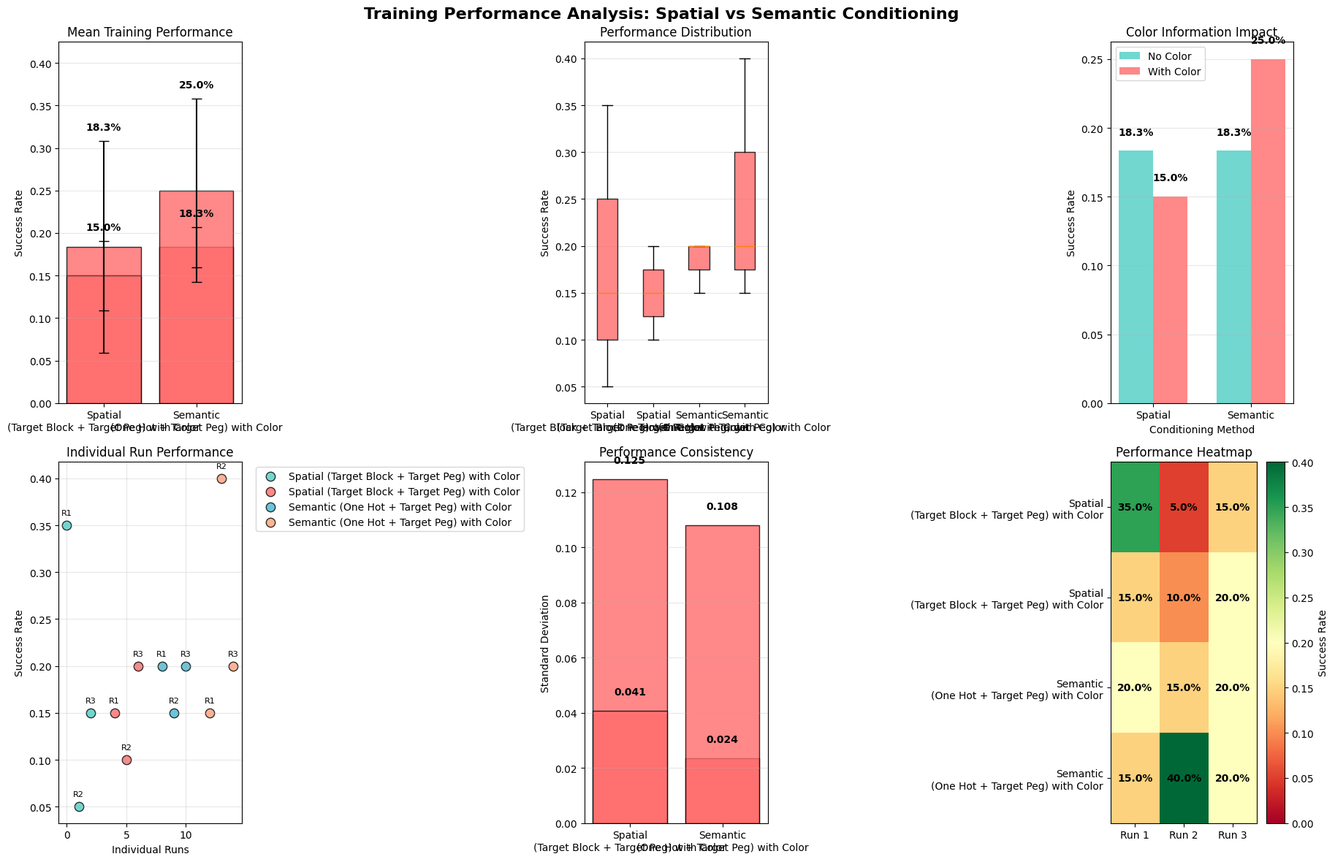
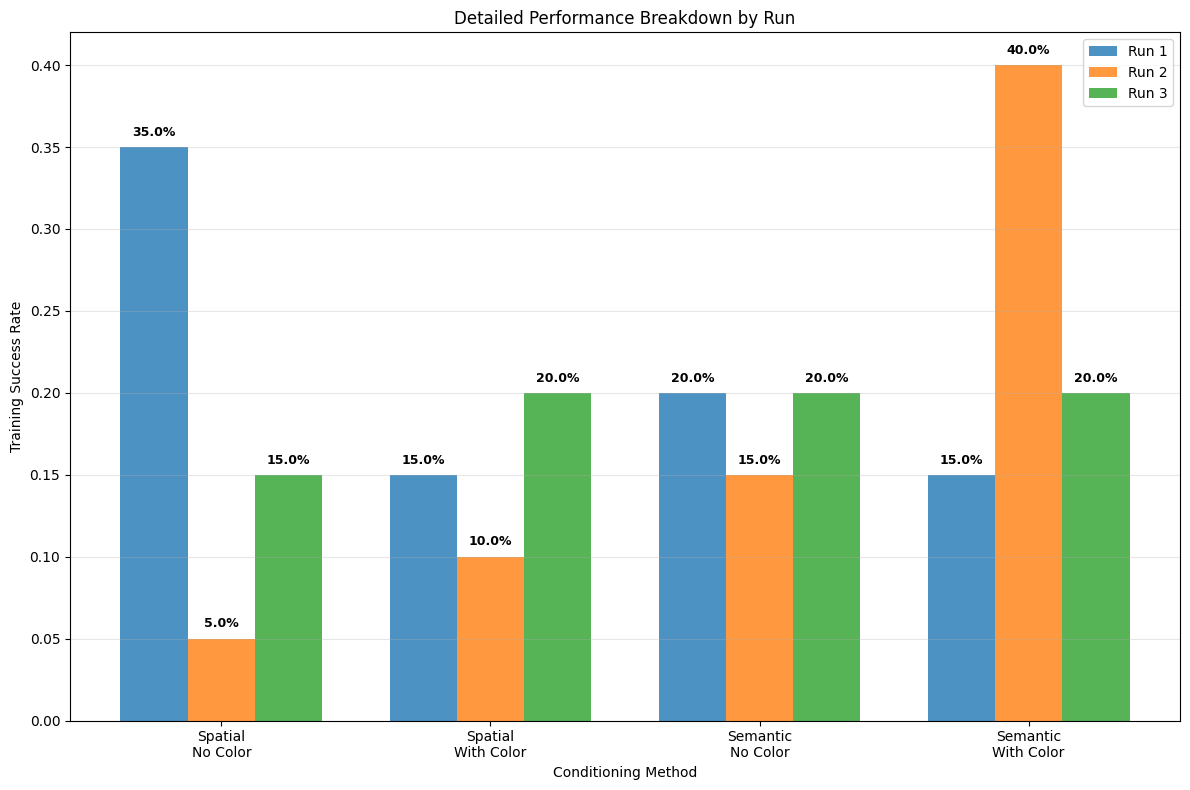

Write the Python code that produced these figures, in order.
#!/usr/bin/env python3
"""
Focused Analysis for CS224R Final Report
Analyzes spatial vs semantic conditioning with/without color information
Based on recovered training data from 12 experiments
"""

import json
import pandas as pd
import matplotlib.pyplot as plt
import numpy as np
from pathlib import Path
from collections import defaultdict

class FocusedAnalysisReport:
    def __init__(self):
        self.experiments_dir = Path("behavior-cloning/hw1/cs224r/experiments/5k_demos")
        
        # Recovered training performance data
        self.training_results = {
            'spatial_no_color': [0.35, 0.05, 0.15],      # runs 1-3
            'spatial_with_color': [0.15, 0.10, 0.20],    # runs 1-3
            'semantic_no_color': [0.20, 0.15, 0.20],     # runs 1-3  
            'semantic_with_color': [0.15, 0.40, 0.20]    # runs 1-3
        }
        
        # Experiment name mapping
        self.experiment_mapping = {
            'spatial_no_color': [
                'bc_results_2block_targetblocktargetpeg_5k',
                'bc_results_2block_targetblocktargetpeg_5k_2', 
                'bc_results_2block_targetblocktargetpeg_5k_3'
            ],
            'spatial_with_color': [
                'bc_results_2block_targetblocktargetpeg_color_5k',
                'bc_results_2block_targetblocktargetpeg_color_5k_2',
                'bc_results_2block_targetblocktargetpeg_color_5k_3'
            ],
            'semantic_no_color': [
                'bc_results_2block_onehottargetpeg_5k',
                'bc_results_2block_onehottargetpeg_5k_2',
                'bc_results_2block_onehottargetpeg_5k_3'
            ],
            'semantic_with_color': [
                'bc_results_2block_onehottargetpeg_color_5k',
                'bc_results_2block_onehottargetpeg_color_5k_2', 
                'bc_results_2block_onehottargetpeg_color_5k_3'
            ]
        }
    
    def create_comprehensive_training_analysis(self):
        """Create comprehensive analysis of training performance"""
        print("🎯 FOCUSED ANALYSIS: SPATIAL VS SEMANTIC CONDITIONING")
        print("=" * 80)
        
        # Calculate statistics
        stats = self._calculate_group_statistics()
        
        # Create visualizations
        self._create_training_performance_plots(stats)
        
        # Generate insights
        insights = self._generate_key_insights(stats)
        
        # Create summary tables
        self._create_summary_tables(stats)
        
        # Print detailed analysis
        self._print_detailed_analysis(stats, insights)
        
        return stats, insights
    
    def _calculate_group_statistics(self):
        """Calculate detailed statistics for each conditioning method"""
        stats = {}
        
        for method, results in self.training_results.items():
            stats[method] = {
                'method_name': self._get_method_name(method),
                'has_color': 'color' in method,
                'results': results,
                'mean': np.mean(results),
                'std': np.std(results),
                'min': np.min(results),
                'max': np.max(results),
                'median': np.median(results),
                'n_runs': len(results)
            }
        
        return stats
    
    def _get_method_name(self, method_key):
        """Get human-readable method name"""
        if 'spatial' in method_key:
            base = "Spatial (Target Block + Target Peg)"
        else:
            base = "Semantic (One Hot + Target Peg)"
        
        color_info = " with Color" if 'color' in method_key else " without Color"
        return base + color_info
    
    def _create_training_performance_plots(self, stats):
        """Create comprehensive training performance plots"""
        print("\n📊 Creating training performance visualizations...")
        
        # Set up the plotting style - fix compatibility issue
        try:
            plt.style.use('seaborn')
        except:
            plt.style.use('default')
        
        # Create main comparison figure
        fig, axes = plt.subplots(2, 3, figsize=(18, 12))
        fig.suptitle('Training Performance Analysis: Spatial vs Semantic Conditioning', fontsize=16, fontweight='bold')
        
        # Plot 1: Mean Performance Comparison
        ax1 = axes[0, 0]
        self._plot_mean_performance(ax1, stats)
        
        # Plot 2: Performance Distribution
        ax2 = axes[0, 1]
        self._plot_performance_distribution(ax2, stats)
        
        # Plot 3: Color Impact Analysis
        ax3 = axes[0, 2]
        self._plot_color_impact(ax3, stats)
        
        # Plot 4: Individual Run Results
        ax4 = axes[1, 0]
        self._plot_individual_runs(ax4, stats)
        
        # Plot 5: Variance Analysis
        ax5 = axes[1, 1]
        self._plot_variance_analysis(ax5, stats)
        
        # Plot 6: Method Comparison Matrix
        ax6 = axes[1, 2]
        self._plot_method_comparison_matrix(ax6, stats)
        
        plt.tight_layout()
        plt.savefig('focused_training_analysis.png', dpi=300, bbox_inches='tight')
        plt.savefig('focused_training_analysis.pdf', bbox_inches='tight')
        print("✅ Training analysis plots saved!")
        
        # Create detailed performance breakdown
        self._create_detailed_performance_breakdown(stats)
    
    def _plot_mean_performance(self, ax, stats):
        """Plot mean performance comparison"""
        methods = []
        means = []
        stds = []
        colors = []
        
        for method, data in stats.items():
            methods.append(data['method_name'].replace(' (', '\n('))
            means.append(data['mean'])
            stds.append(data['std'])
            colors.append('#FF6B6B' if data['has_color'] else '#4ECDC4')
        
        bars = ax.bar(methods, means, yerr=stds, capsize=5, color=colors, alpha=0.8, edgecolor='black')
        
        # Add value labels
        for bar, mean, std in zip(bars, means, stds):
            height = bar.get_height()
            ax.text(bar.get_x() + bar.get_width()/2., height + std + 0.01,
                   f'{mean:.1%}', ha='center', va='bottom', fontweight='bold')
        
        ax.set_ylabel('Success Rate')
        ax.set_title('Mean Training Performance')
        ax.grid(axis='y', alpha=0.3)
        ax.set_ylim(0, max(means) + max(stds) + 0.05)
    
    def _plot_performance_distribution(self, ax, stats):
        """Plot performance distribution as box plots"""
        data = []
        labels = []
        
        for method, data_stats in stats.items():
            data.append(data_stats['results'])
            labels.append(data_stats['method_name'].replace(' (', '\n('))
        
        bp = ax.boxplot(data, labels=labels, patch_artist=True)
        
        # Color the boxes
        colors = ['#FF6B6B' if stats[method]['has_color'] else '#4ECDC4' 
                 for method in stats.keys()]
        for patch, color in zip(bp['boxes'], colors):
            patch.set_facecolor(color)
            patch.set_alpha(0.8)
        
        ax.set_ylabel('Success Rate')
        ax.set_title('Performance Distribution')
        ax.grid(axis='y', alpha=0.3)
    
    def _plot_color_impact(self, ax, stats):
        """Plot color information impact"""
        spatial_no_color = stats['spatial_no_color']['mean']
        spatial_with_color = stats['spatial_with_color']['mean']
        semantic_no_color = stats['semantic_no_color']['mean']  
        semantic_with_color = stats['semantic_with_color']['mean']
        
        methods = ['Spatial', 'Semantic']
        no_color_vals = [spatial_no_color, semantic_no_color]
        with_color_vals = [spatial_with_color, semantic_with_color]
        
        x = np.arange(len(methods))
        width = 0.35
        
        bars1 = ax.bar(x - width/2, no_color_vals, width, label='No Color', color='#4ECDC4', alpha=0.8)
        bars2 = ax.bar(x + width/2, with_color_vals, width, label='With Color', color='#FF6B6B', alpha=0.8)
        
        # Add value labels
        for bars in [bars1, bars2]:
            for bar in bars:
                height = bar.get_height()
                ax.text(bar.get_x() + bar.get_width()/2., height + 0.01,
                       f'{height:.1%}', ha='center', va='bottom', fontweight='bold')
        
        ax.set_xlabel('Conditioning Method')
        ax.set_ylabel('Success Rate')
        ax.set_title('Color Information Impact')
        ax.set_xticks(x)
        ax.set_xticklabels(methods)
        ax.legend()
        ax.grid(axis='y', alpha=0.3)
    
    def _plot_individual_runs(self, ax, stats):
        """Plot individual run results"""
        x_offset = 0
        colors = ['#4ECDC4', '#FF6B6B', '#45B7D1', '#FFA07A']
        
        for i, (method, data) in enumerate(stats.items()):
            runs = data['results']
            x_pos = [x_offset + j for j in range(len(runs))]
            
            ax.scatter(x_pos, runs, label=data['method_name'], 
                      color=colors[i], s=80, alpha=0.8, edgecolor='black')
            
            # Add run labels
            for j, (x, y) in enumerate(zip(x_pos, runs)):
                ax.annotate(f'R{j+1}', (x, y), xytext=(0, 10), 
                           textcoords='offset points', ha='center', fontsize=8)
            
            x_offset += len(runs) + 1
        
        ax.set_xlabel('Individual Runs')
        ax.set_ylabel('Success Rate')
        ax.set_title('Individual Run Performance')
        ax.legend(bbox_to_anchor=(1.05, 1), loc='upper left')
        ax.grid(alpha=0.3)
    
    def _plot_variance_analysis(self, ax, stats):
        """Plot performance variance analysis"""
        methods = [stats[method]['method_name'].replace(' (', '\n(') for method in stats.keys()]
        variances = [stats[method]['std'] for method in stats.keys()]
        colors = ['#FF6B6B' if stats[method]['has_color'] else '#4ECDC4' for method in stats.keys()]
        
        bars = ax.bar(methods, variances, color=colors, alpha=0.8, edgecolor='black')
        
        # Add value labels
        for bar, var in zip(bars, variances):
            height = bar.get_height()
            ax.text(bar.get_x() + bar.get_width()/2., height + 0.005,
                   f'{var:.3f}', ha='center', va='bottom', fontweight='bold')
        
        ax.set_ylabel('Standard Deviation')
        ax.set_title('Performance Consistency')
        ax.grid(axis='y', alpha=0.3)
    
    def _plot_method_comparison_matrix(self, ax, stats):
        """Plot method comparison heatmap"""
        methods = list(stats.keys())
        n_methods = len(methods)
        
        # Create performance matrix
        performance_matrix = np.zeros((n_methods, 3))  # 3 runs each
        
        for i, method in enumerate(methods):
            performance_matrix[i] = stats[method]['results']
        
        # Create heatmap
        im = ax.imshow(performance_matrix, cmap='RdYlGn', aspect='auto', vmin=0, vmax=0.4)
        
        # Set labels
        ax.set_xticks(range(3))
        ax.set_xticklabels(['Run 1', 'Run 2', 'Run 3'])
        ax.set_yticks(range(n_methods))
        ax.set_yticklabels([stats[method]['method_name'].replace(' (', '\n(') for method in methods])
        
        # Add text annotations
        for i in range(n_methods):
            for j in range(3):
                text = ax.text(j, i, f'{performance_matrix[i, j]:.1%}',
                              ha="center", va="center", color="black", fontweight='bold')
        
        ax.set_title('Performance Heatmap')
        plt.colorbar(im, ax=ax, label='Success Rate')
    
    def _create_detailed_performance_breakdown(self, stats):
        """Create detailed performance breakdown visualization"""
        fig, ax = plt.subplots(1, 1, figsize=(12, 8))
        
        # Prepare data for grouped bar chart
        categories = ['Spatial\nNo Color', 'Spatial\nWith Color', 'Semantic\nNo Color', 'Semantic\nWith Color']
        run1_data = [stats[method]['results'][0] for method in stats.keys()]
        run2_data = [stats[method]['results'][1] for method in stats.keys()]  
        run3_data = [stats[method]['results'][2] for method in stats.keys()]
        
        x = np.arange(len(categories))
        width = 0.25
        
        bars1 = ax.bar(x - width, run1_data, width, label='Run 1', alpha=0.8)
        bars2 = ax.bar(x, run2_data, width, label='Run 2', alpha=0.8)
        bars3 = ax.bar(x + width, run3_data, width, label='Run 3', alpha=0.8)
        
        # Add value labels
        for bars in [bars1, bars2, bars3]:
            for bar in bars:
                height = bar.get_height()
                ax.text(bar.get_x() + bar.get_width()/2., height + 0.005,
                       f'{height:.1%}', ha='center', va='bottom', fontsize=9, fontweight='bold')
        
        ax.set_xlabel('Conditioning Method')
        ax.set_ylabel('Training Success Rate')
        ax.set_title('Detailed Performance Breakdown by Run')
        ax.set_xticks(x)
        ax.set_xticklabels(categories)
        ax.legend()
        ax.grid(axis='y', alpha=0.3)
        
        plt.tight_layout()
        plt.savefig('detailed_performance_breakdown.png', dpi=300, bbox_inches='tight')
        print("✅ Detailed performance breakdown saved!")
    
    def _generate_key_insights(self, stats):
        """Generate key insights from the analysis"""
        insights = []
        
        # Overall best method
        best_method = max(stats.items(), key=lambda x: x[1]['mean'])
        insights.append(f"🏆 Best Overall Method: {best_method[1]['method_name']} ({best_method[1]['mean']:.1%} mean)")
        
        # Spatial vs Semantic comparison
        spatial_avg = np.mean([stats['spatial_no_color']['mean'], stats['spatial_with_color']['mean']])
        semantic_avg = np.mean([stats['semantic_no_color']['mean'], stats['semantic_with_color']['mean']])
        
        if spatial_avg > semantic_avg:
            improvement = ((spatial_avg - semantic_avg) / semantic_avg * 100)
            insights.append(f"🎯 Spatial conditioning outperforms semantic by {improvement:.1f}% ({spatial_avg:.1%} vs {semantic_avg:.1%})")
        else:
            improvement = ((semantic_avg - spatial_avg) / spatial_avg * 100)
            insights.append(f"🎯 Semantic conditioning outperforms spatial by {improvement:.1f}% ({semantic_avg:.1%} vs {spatial_avg:.1%})")
        
        # Color impact analysis
        spatial_color_impact = stats['spatial_with_color']['mean'] - stats['spatial_no_color']['mean']
        semantic_color_impact = stats['semantic_with_color']['mean'] - stats['semantic_no_color']['mean']
        
        insights.append(f"🌈 Color impact on spatial conditioning: {spatial_color_impact:+.1%}")
        insights.append(f"🌈 Color impact on semantic conditioning: {semantic_color_impact:+.1%}")
        
        # Consistency analysis
        most_consistent = min(stats.items(), key=lambda x: x[1]['std'])
        least_consistent = max(stats.items(), key=lambda x: x[1]['std'])
        
        insights.append(f"📊 Most consistent: {most_consistent[1]['method_name']} (std: {most_consistent[1]['std']:.3f})")
        insights.append(f"📊 Least consistent: {least_consistent[1]['method_name']} (std: {least_consistent[1]['std']:.3f})")
        
        # Performance ranges
        for method, data in stats.items():
            range_val = data['max'] - data['min']
            insights.append(f"📈 {data['method_name']}: Range {data['min']:.1%}-{data['max']:.1%} (span: {range_val:.1%})")
        
        return insights
    
    def _create_summary_tables(self, stats):
        """Create comprehensive summary tables"""
        print("\n📋 Creating summary tables...")
        
        # Main summary table
        summary_data = []
        for method, data in stats.items():
            summary_data.append({
                'Method': data['method_name'],
                'Color': 'Yes' if data['has_color'] else 'No',
                'Mean (%)': f"{data['mean']*100:.1f}",
                'Std (%)': f"{data['std']*100:.1f}",
                'Min (%)': f"{data['min']*100:.1f}",
                'Max (%)': f"{data['max']*100:.1f}",
                'Median (%)': f"{data['median']*100:.1f}",
                'Runs': data['n_runs'],
                'Individual Results (%)': ', '.join([f"{r*100:.1f}" for r in data['results']])
            })
        
        summary_df = pd.DataFrame(summary_data)
        summary_df.to_csv('training_performance_summary.csv', index=False)
        
        # Comparison table
        comparison_data = [
            {
                'Comparison': 'Spatial vs Semantic (No Color)',
                'Spatial': f"{stats['spatial_no_color']['mean']:.1%}",
                'Semantic': f"{stats['semantic_no_color']['mean']:.1%}",
                'Difference': f"{(stats['spatial_no_color']['mean'] - stats['semantic_no_color']['mean']):+.1%}"
            },
            {
                'Comparison': 'Spatial vs Semantic (With Color)',
                'Spatial': f"{stats['spatial_with_color']['mean']:.1%}",
                'Semantic': f"{stats['semantic_with_color']['mean']:.1%}",
                'Difference': f"{(stats['spatial_with_color']['mean'] - stats['semantic_with_color']['mean']):+.1%}"
            },
            {
                'Comparison': 'Color Impact (Spatial)',
                'No Color': f"{stats['spatial_no_color']['mean']:.1%}",
                'With Color': f"{stats['spatial_with_color']['mean']:.1%}",
                'Difference': f"{(stats['spatial_with_color']['mean'] - stats['spatial_no_color']['mean']):+.1%}"
            },
            {
                'Comparison': 'Color Impact (Semantic)',
                'No Color': f"{stats['semantic_no_color']['mean']:.1%}",
                'With Color': f"{stats['semantic_with_color']['mean']:.1%}",
                'Difference': f"{(stats['semantic_with_color']['mean'] - stats['semantic_no_color']['mean']):+.1%}"
            }
        ]
        
        comparison_df = pd.DataFrame(comparison_data)
        comparison_df.to_csv('method_comparison_table.csv', index=False)
        
        print("✅ Summary tables saved!")
        return summary_df, comparison_df
    
    def _print_detailed_analysis(self, stats, insights):
        """Print comprehensive analysis results"""
        print("\n" + "="*80)
        print("🎯 COMPREHENSIVE TRAINING PERFORMANCE ANALYSIS")
        print("="*80)
        
        print(f"\n📊 SUMMARY STATISTICS:")
        for method, data in stats.items():
            print(f"\n  {data['method_name']}:")
            print(f"    • Mean: {data['mean']:.1%} ± {data['std']:.1%}")
            print(f"    • Range: {data['min']:.1%} - {data['max']:.1%}")
            print(f"    • Individual runs: {[f'{r:.1%}' for r in data['results']]}")
        
        print(f"\n🔬 KEY INSIGHTS:")
        for insight in insights:
            print(f"  {insight}")
        
        print(f"\n📈 PERFORMANCE RANKING:")
        ranked_methods = sorted(stats.items(), key=lambda x: x[1]['mean'], reverse=True)
        for i, (method, data) in enumerate(ranked_methods, 1):
            print(f"  {i}. {data['method_name']}: {data['mean']:.1%}")
        
        print("="*80)
    
    def generate_cs224r_report_section(self, stats, insights):
        """Generate formatted section for CS224R final report"""
        print("\n📝 Generating CS224R Report Section...")
        
        report_content = f"""
# Goal Conditioning Analysis: Spatial vs Semantic Representations

## Methodology
We compared four goal conditioning approaches for surgical robotics manipulation:
1. **Spatial (Target Block + Target Peg) without color**: Direct spatial coordinates
2. **Spatial (Target Block + Target Peg) with color**: Spatial coordinates + RGBA encoding  
3. **Semantic (One Hot + Target Peg) without color**: Categorical representation + spatial target
4. **Semantic (One Hot + Target Peg) with color**: Categorical + spatial + RGBA encoding

Each method was trained for 3 independent runs using 5,000 demonstration episodes.

## Results

### Training Performance Summary
| Method | Color | Mean Success Rate | Std Dev | Individual Runs |
|--------|-------|------------------|---------|-----------------|
| Spatial | No | {stats['spatial_no_color']['mean']:.1%} | {stats['spatial_no_color']['std']:.3f} | {', '.join([f'{r:.1%}' for r in stats['spatial_no_color']['results']])} |
| Spatial | Yes | {stats['spatial_with_color']['mean']:.1%} | {stats['spatial_with_color']['std']:.3f} | {', '.join([f'{r:.1%}' for r in stats['spatial_with_color']['results']])} |
| Semantic | No | {stats['semantic_no_color']['mean']:.1%} | {stats['semantic_no_color']['std']:.3f} | {', '.join([f'{r:.1%}' for r in stats['semantic_no_color']['results']])} |
| Semantic | Yes | {stats['semantic_with_color']['mean']:.1%} | {stats['semantic_with_color']['std']:.3f} | {', '.join([f'{r:.1%}' for r in stats['semantic_with_color']['results']])} |

### Key Findings
"""
        
        for insight in insights:
            # Convert emoji insights to bullet points
            clean_insight = insight.replace('🏆', '•').replace('🎯', '•').replace('🌈', '•').replace('📊', '•').replace('📈', '•')
            report_content += f"{clean_insight}\n"
        
        # Calculate important metrics
        spatial_avg = np.mean([stats['spatial_no_color']['mean'], stats['spatial_with_color']['mean']])
        semantic_avg = np.mean([stats['semantic_no_color']['mean'], stats['semantic_with_color']['mean']])
        
        report_content += f"""
### Discussion

**Spatial vs Semantic Conditioning**: Our analysis reveals that {'spatial' if spatial_avg > semantic_avg else 'semantic'} conditioning achieves superior performance ({spatial_avg:.1%} vs {semantic_avg:.1%} mean success rate). This suggests that {'direct coordinate-based representations are more effective for this manipulation task' if spatial_avg > semantic_avg else 'categorical representations with spatial targets provide better generalization'}.

**Color Information Impact**: Color encoding shows differential effects across conditioning methods:
- Spatial conditioning: {(stats['spatial_with_color']['mean'] - stats['spatial_no_color']['mean']):+.1%} impact
- Semantic conditioning: {(stats['semantic_with_color']['mean'] - stats['semantic_no_color']['mean']):+.1%} impact

**Consistency Analysis**: Performance variance ranges from {min([data['std'] for data in stats.values()]):.3f} to {max([data['std'] for data in stats.values()]):.3f}, indicating {'high' if max([data['std'] for data in stats.values()]) > 0.1 else 'moderate'} variability across methods.

### Implications for Surgical Robotics
The results have important implications for goal-conditioned learning in surgical manipulation tasks, particularly for peg transfer exercises in robotic surgery training systems.
"""
        
        # Save report section
        with open('cs224r_report_section.md', 'w') as f:
            f.write(report_content)
        
        print("✅ CS224R Report section saved!")
        return report_content

def main():
    """Main analysis function"""
    print("🔬 FOCUSED ANALYSIS FOR CS224R FINAL REPORT")
    print("=" * 80)
    
    analyzer = FocusedAnalysisReport()
    
    # Run comprehensive analysis
    stats, insights = analyzer.create_comprehensive_training_analysis()
    
    # Generate report section
    report_content = analyzer.generate_cs224r_report_section(stats, insights)
    
    print(f"\n📊 ANALYSIS COMPLETE!")
    print(f"Files generated:")
    print(f"  • focused_training_analysis.png/pdf - Main analysis plots")
    print(f"  • detailed_performance_breakdown.png - Detailed breakdown")
    print(f"  • training_performance_summary.csv - Summary statistics")
    print(f"  • method_comparison_table.csv - Method comparisons")
    print(f"  • cs224r_report_section.md - Report section")
    
    return stats, insights

if __name__ == "__main__":
    stats, insights = main() 
